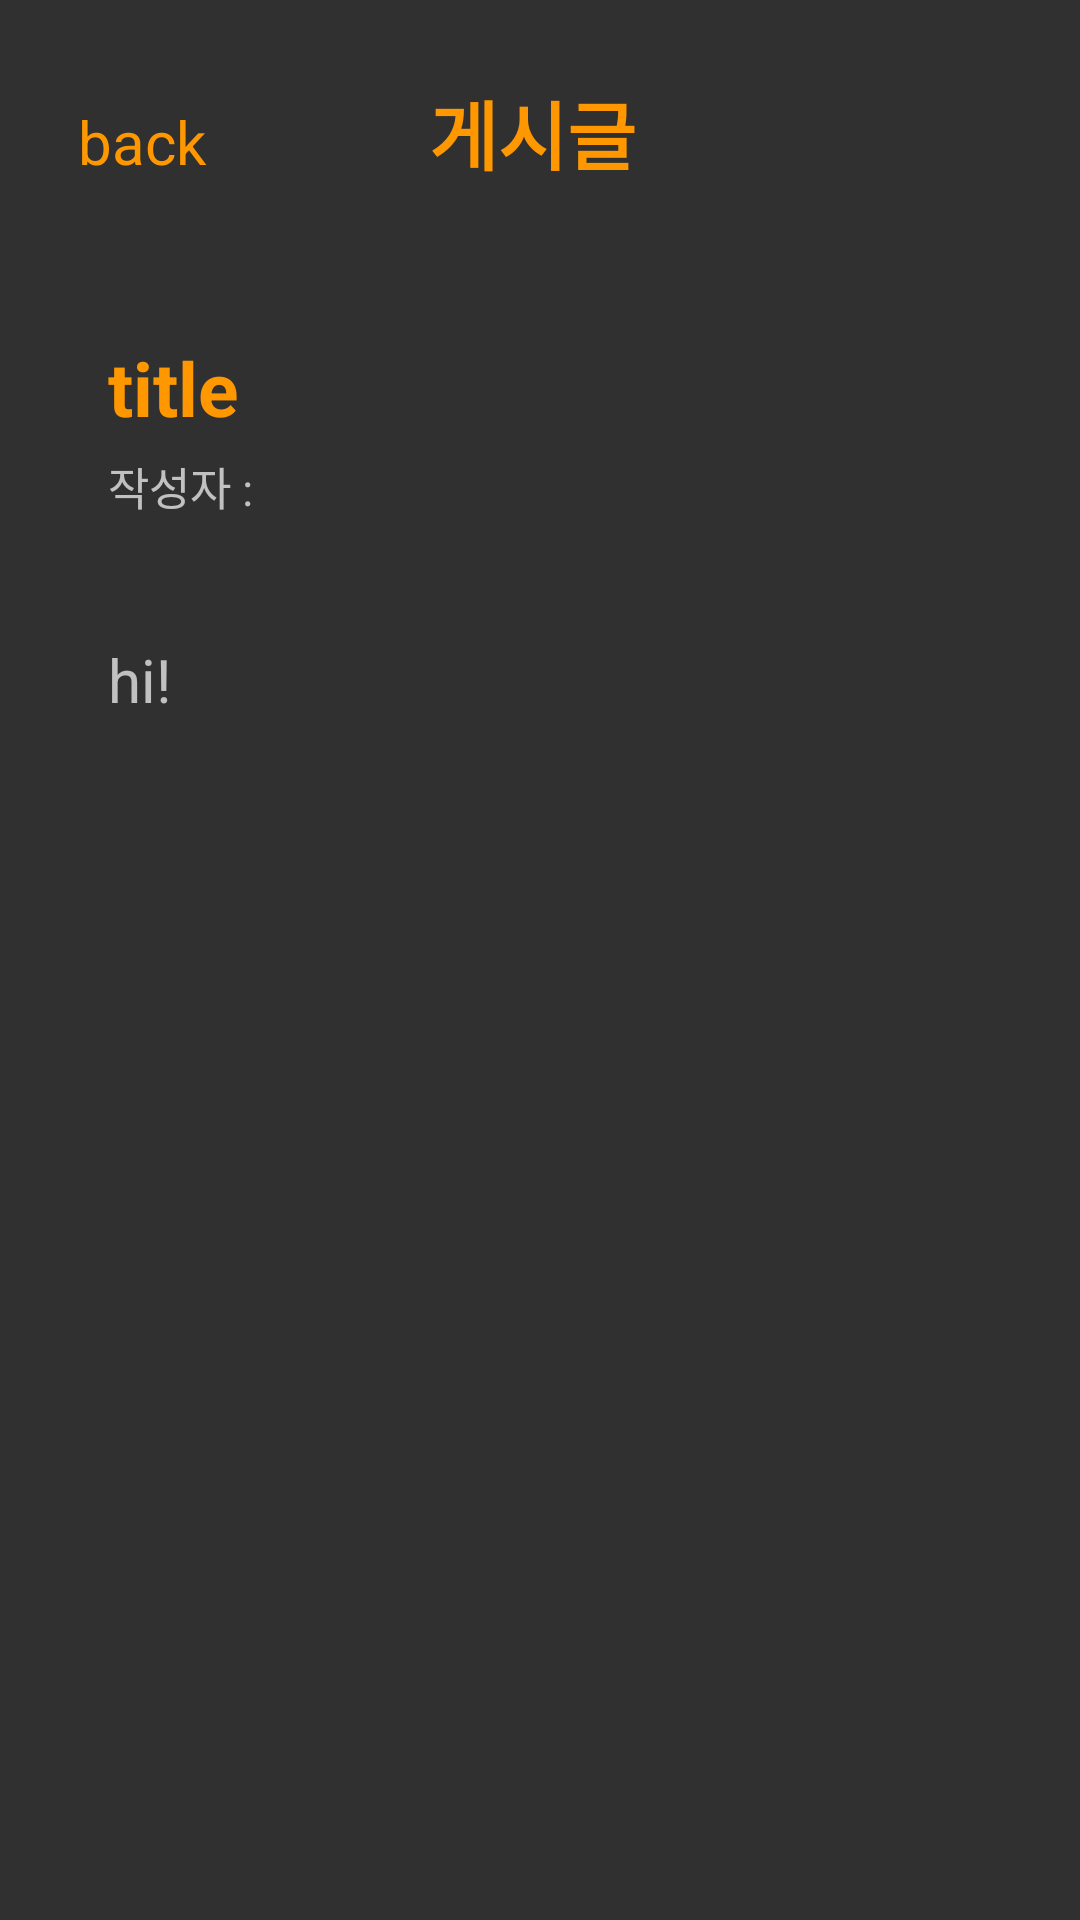

Produce the Android XML layout that renders to this screen, including the resource entries it uses.
<!-- AndroidManifest.xml: application theme Theme.AppCompat.NoActionBar -->
<!-- res/layout/fragment_dashboard_detail.xml -->
<?xml version="1.0" encoding="utf-8"?>
<LinearLayout xmlns:android="http://schemas.android.com/apk/res/android"
    android:layout_width="match_parent"
    android:layout_height="match_parent"
    android:orientation="vertical"
    android:padding="16dp">

    <LinearLayout
        android:layout_width="match_parent"
        android:layout_height="wrap_content"
        android:layout_marginTop="10dp"
        android:layout_marginBottom="10dp"
        android:orientation="horizontal">

        <TextView
            android:id="@+id/back"
            android:layout_width="wrap_content"
            android:layout_height="wrap_content"
            android:layout_weight="1.7"
            android:layout_marginLeft="10dp"
            android:text="back"
            android:textColor="#FF9800"
            android:textSize="20dp"/>

        <TextView
            android:id="@+id/username"
            android:layout_width="wrap_content"
            android:layout_height="wrap_content"
            android:layout_marginRight="44dp"
            android:layout_marginBottom="20dp"
            android:layout_weight="2"
            android:text="게시글"
            android:textColor="#FF9800"
            android:textSize="25dp"
            android:textStyle="bold"/>
    </LinearLayout>

    <LinearLayout
        android:orientation="vertical"
        android:layout_width="match_parent"
        android:layout_height="wrap_content">

        <TextView
            android:id="@+id/titleName"
            android:layout_width="match_parent"
            android:layout_height="wrap_content"
            android:textSize="25sp"
            android:text="title"
            android:textStyle="bold"
            android:textColor="#FF9800"
            android:layout_marginTop="20dp"
            android:layout_marginLeft="20dp"
            android:layout_marginRight="20dp"/>

        <TextView
            android:id="@+id/idName"
            android:layout_width="match_parent"
            android:layout_height="wrap_content"
            android:text="작성자 : "
            android:textSize="15sp"
            android:layout_marginLeft="20dp"
            android:layout_marginTop="5dp"/>

        <TextView
            android:id="@+id/contentText"
            android:layout_width="match_parent"
            android:layout_height="wrap_content"
            android:layout_marginTop="40dp"
            android:layout_marginLeft="20dp"
            android:layout_marginRight="20dp"
            android:textSize="20sp"
            android:text="hi!"/>

        <ListView
            android:id="@+id/commentList"
            android:layout_width="match_parent"
            android:layout_height="0dp"
            android:layout_weight="1"
            android:layout_marginTop="16dp"
            android:divider="@color/dark_orange"
            android:dividerHeight="0.5dp"
            android:paddingTop="8dp"
            android:visibility="invisible"/>

        <EditText
            android:id="@+id/commentEdit"
            android:layout_width="match_parent"
            android:layout_height="wrap_content"
            android:layout_marginTop="8dp"
            android:hint="댓글을 입력하세요"
            android:visibility="invisible"/>

        <Button
            android:id="@+id/addCommentButton"
            android:layout_width="wrap_content"
            android:layout_height="wrap_content"
            android:layout_marginTop="8dp"
            android:text="댓글추가"
            android:visibility="invisible"/>

    </LinearLayout>

</LinearLayout>
<!-- resources referenced by this layout -->
<resources>
  <color name="dark_orange">#FF915700</color>
</resources>
